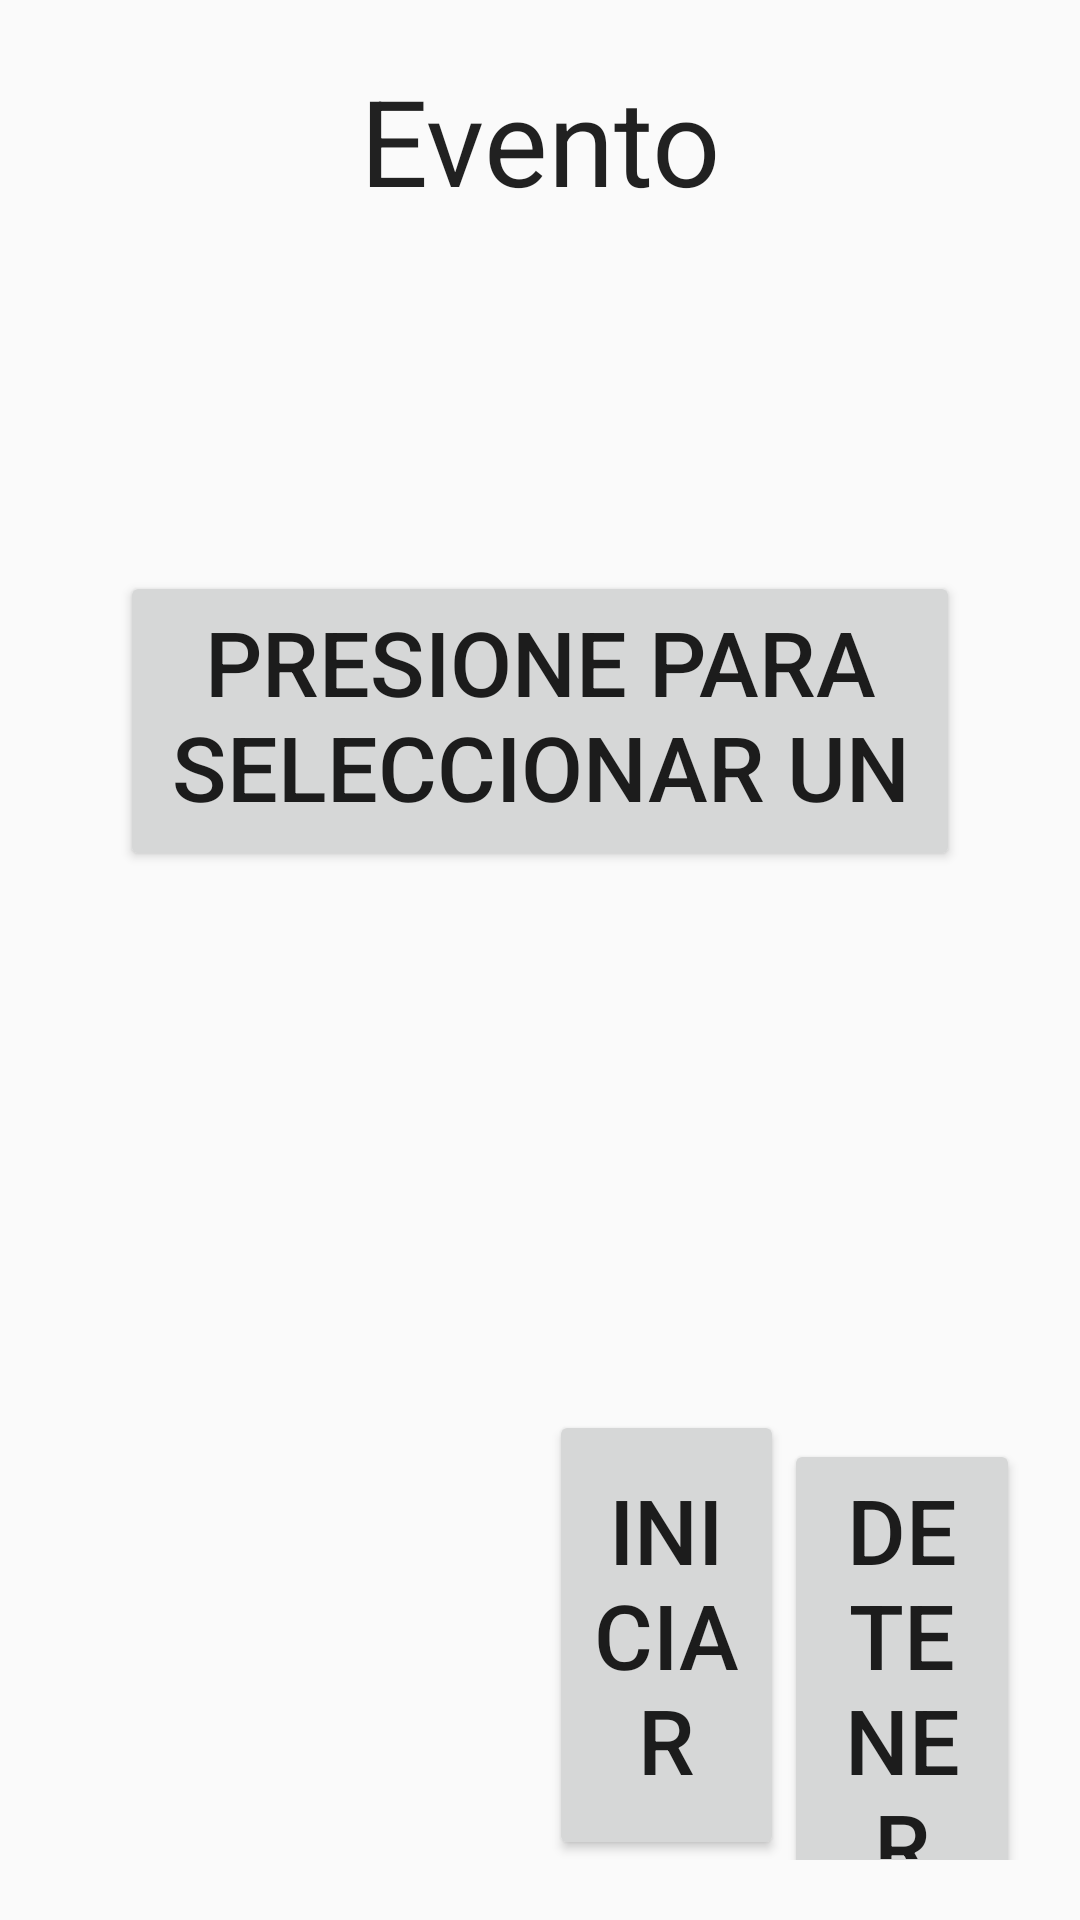

Here is an Android app screen rendered from its layout file. Give the layout XML and the strings, colors and styles it references.
<!-- AndroidManifest.xml: application theme AppTheme -->
<!-- res/layout/eventos_fragment.xml -->
<?xml version="1.0" encoding="utf-8"?>
<RelativeLayout xmlns:android="http://schemas.android.com/apk/res/android"
    android:orientation="vertical" android:layout_width="match_parent"
    android:layout_height="match_parent">

    <TextView
        android:layout_width="wrap_content"
        android:layout_height="wrap_content"
        android:textAppearance="?android:attr/textAppearanceLarge"
        android:text="Evento"
        android:id="@+id/textView13"
        android:layout_gravity="center_horizontal"
        android:textSize="40dp"
        android:layout_alignParentTop="true"
        android:layout_centerHorizontal="true"
        android:layout_marginTop="20dp" />

    <LinearLayout
        android:orientation="horizontal"
        android:layout_width="match_parent"
        android:layout_height="wrap_content"
        android:layout_alignParentBottom="true"
        android:layout_alignParentStart="true"
        android:layout_margin="20dp">

        <ImageView
            android:layout_width="150dp"
            android:layout_height="150dp"
            android:id="@+id/imageHome"
            android:src="@drawable/ic_home_black_48dp"
            android:layout_weight="0.5" />

        <Button
            android:layout_width="0dp"
            android:layout_height="150dp"
            android:text="INICIAR"
            android:id="@+id/btnInicarEvento"
            android:layout_weight="3"
            android:textSize="30dp" />

        <Button
            android:layout_width="0dp"
            android:layout_height="150dp"
            android:text="DETENER"
            android:id="@+id/btnDetenerEvento"
            android:layout_weight="3"
            android:textSize="30dp" />
    </LinearLayout>

    <Button
        android:layout_width="match_parent"
        android:layout_height="100dp"
        android:text="Presione para seleccionar un evento"
        android:id="@+id/btnSeleEvento"
        android:layout_marginTop="117dp"
        android:textSize="30dp"
        android:layout_below="@+id/textView13"
        android:layout_centerHorizontal="true"
        android:layout_marginLeft="40dp"
        android:layout_marginRight="40dp" />

</RelativeLayout>
<!-- resources referenced by this layout -->
<resources>
  <style name="AppTheme" parent="Theme.AppCompat.Light.NoActionBar">
          
          <item name="colorPrimary">#3F51B5</item>
          
          <item name="colorPrimaryDark">#303F9F</item>
          
          <item name="colorAccent">#FF4081</item>
  
  
      </style>
</resources>
